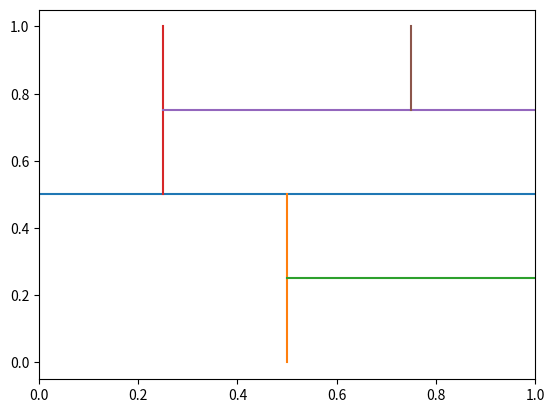

Python code for this plot:
# -*- coding: utf-8 -*-
"""
Created on Fri Jun 24 11:26:25 2022

[redacted]
"""

#  _____                            _       
# |_   _|                          | |      
#   | |  _ __ ___  _ __   ___  _ __| |_ ___ 
#   | | | '_ ` _ \| '_ \ / _ \| '__| __/ __|
#  _| |_| | | | | | |_) | (_) | |  | |_\__ \
# |_____|_| |_| |_| .__/ \___/|_|   \__|___/
#                 | |                       
#                 |_|

from abc import ABC

#   _____ _                         
#  / ____| |                        
# | |    | | __ _ ___ ___  ___  ___ 
# | |    | |/ _` / __/ __|/ _ \/ __|
# | |____| | (_| \__ \__ \  __/\__ \
#  \_____|_|\__,_|___/___/\___||___/

class Tree(ABC) :
    """
    classe abstraite pour créer une structure d'arbre

    Class Attributes
    ----------
    ID : int
        entier qui augmente à chaque création de noeud

    Attributes
    ----------
    id : int
        identifiant du noeud
    depth : int
        donne la profondeur du noeud
    """
    ID = 0

    def __init__(self):
        self.id = Tree.ID
        Tree.ID += 1
        self.depth = 0
    
class Tree_empty(Tree):
    """
    sous classe d'arbre vide (fin les branches), ne peut pas être parent d'autre noeuds
    """
    def __init__(self):
        super().__init__()
        self.label=""
    
    def isempty(self):
        return True
    
    def Tdeepcopy(self):
        return Tree_empty()
    
    def returnLNR(self):
        return []

    def update_depth(self, depth):
        pass
    
    def lines(self, region):
        return []
    
class Tree_filled(Tree):
    """
    sous classe d'arbre plein
    
    Attributs
    ----------
    l : Tree
        branche de gauche
    r : Tree
        branche de droite
    s : float
        seuil associé au noeud
    div : string
        indicateur de l'axe sur lequel faire la division ("x" ou "y")
    """
    
    def __init__(self, left:Tree, right:Tree, seuil:float, div=""):
        super().__init__()
        self.l = left #également bottom
        self.r = right #également top
        self.s = seuil
        self.div = div
        self.label = div + "<" + str(seuil)
    
    def isempty(self):
        """
        renvoie True si le noeud est vide
        """
        return False
    
    def isleaf(self):
        """
        renvoie True si le noeud est une feuille
        """
        return (self.l.isempty() and self.r.isempty())
    
    def Tdeepcopy(self):
        """
        renvoie une copie profonde de l'arbre (pas d'aliasing)
        """
        return Tree_filled(self.l.Tdeepcopy(), self.r.Tdeepcopy(), self.s, self.div)
    
    def returnLNR(self):
        """
        renvoie un affichage Gauche Millieu Droite de l'arbre dans une liste de tuples (seuil, axe de division)
        """
        return self.l.returnLNR() + [(self.s, self.div)] + self.r.returnLNR()

    def update_depth(self, depth=0):
        """
        mise à jour de la profondeur quand on rajoute un parent

        Parameters
        ----------
        depth : int, optional
            profondeur du parent. La valeur par défaut est 0.
        """
        self.depth = depth
        self.l.update_depth(depth + 1)
        self.r.update_depth(depth + 1)
    
    def lines(self, region):
        """
        renvoie une liste des lignes à tracer pour afficher la séparation de l'espace correspondant à l'arbre

        Parameters
        ----------
        region : list[list]
            région à décomposer en deux selon le noeud actuel. 
            La région est la zone rectangulaire entre deux points [[x1,y1],[x2,y2]]

        Returns
        -------
        list[list]
            liste de segments définis pas leurs extrémités.
            segment = [[x1,y1],[x2,y2]]

        """
        
        if self.isleaf():
            #si c'est une feuille
            #on coupe en deux selon le seuil et l'axe
            
            if self.div == "x":
                return [[[self.s, region[0][1]], [self.s ,region[1][1]]]]
            elif self.div == "y" :
                return [[[region[0][0], self.s], [region[1][0], self.s]]]
        
        else :
            #si ce n'est pas une feuille
            #on coupe en fonction du seuil et de l'axe
            if self.div=="x" :
                #on calcule les deux nouvelles régions créées
                rightRegion= [[self.s,region[0][1]],[region[1][0],region[1][1]]]
                leftRegion = [[region[0][0],region[0][1]],[self.s,region[1][1]]]
                line = [[[self.s, region[0][1]], [self.s ,region[1][1]]]]
                
                #puis on ajoute les division des sous régions en plus de l'actuelle séparation
                return line + self.l.lines(leftRegion) + self.r.lines(rightRegion)
            
            elif self.div=="y" :
                botRegion = [[region[0][0],region[0][1]],[region[1][0],self.s]]
                topRegion = [[region[0][0],self.s],[region[1][0],region[1][1]]]
                line = [[[region[0][0], self.s], [region[1][0], self.s]]]
                return line + self.l.lines(botRegion) + self.r.lines(topRegion)
                
#  _            _       
# | |          | |      
# | |_ ___  ___| |_ ___ 
# | __/ _ \/ __| __/ __|
# | ||  __/\__ \ |_\__ \
#  \__\___||___/\__|___/

if __name__=="__main__":
    #création d'un arbre test
    region =  [[0,0],[1,1]]
    T1 = Tree_filled(Tree_empty(),Tree_empty(),3/4,"x")
    T2 = Tree_filled(Tree_empty(),Tree_empty(),1/4,"y")
    T3 = Tree_filled(Tree_empty(),T1,3/4,"y")
    T4 = Tree_filled(Tree_empty(),T2,1/2,"x")
    T5 = Tree_filled(Tree_empty(),T3,1/4,"x")
    T6 = Tree_filled(T4,T5,1/2,"y")
    Lines = T6.lines(region)
    #vérification de la fonction profondeur
    print(T1.depth,T2.depth,T3.depth,T4.depth,T5.depth, T6.depth)

    import matplotlib.pyplot as plt

    print(Lines)
    for l in Lines :
        plt.plot([l[0][0],l[1][0]], [l[0][1],l[1][1]])
    plt.xlim(region[0][0], region[1][0])
    plt.xlim(region[0][1], region[1][1])